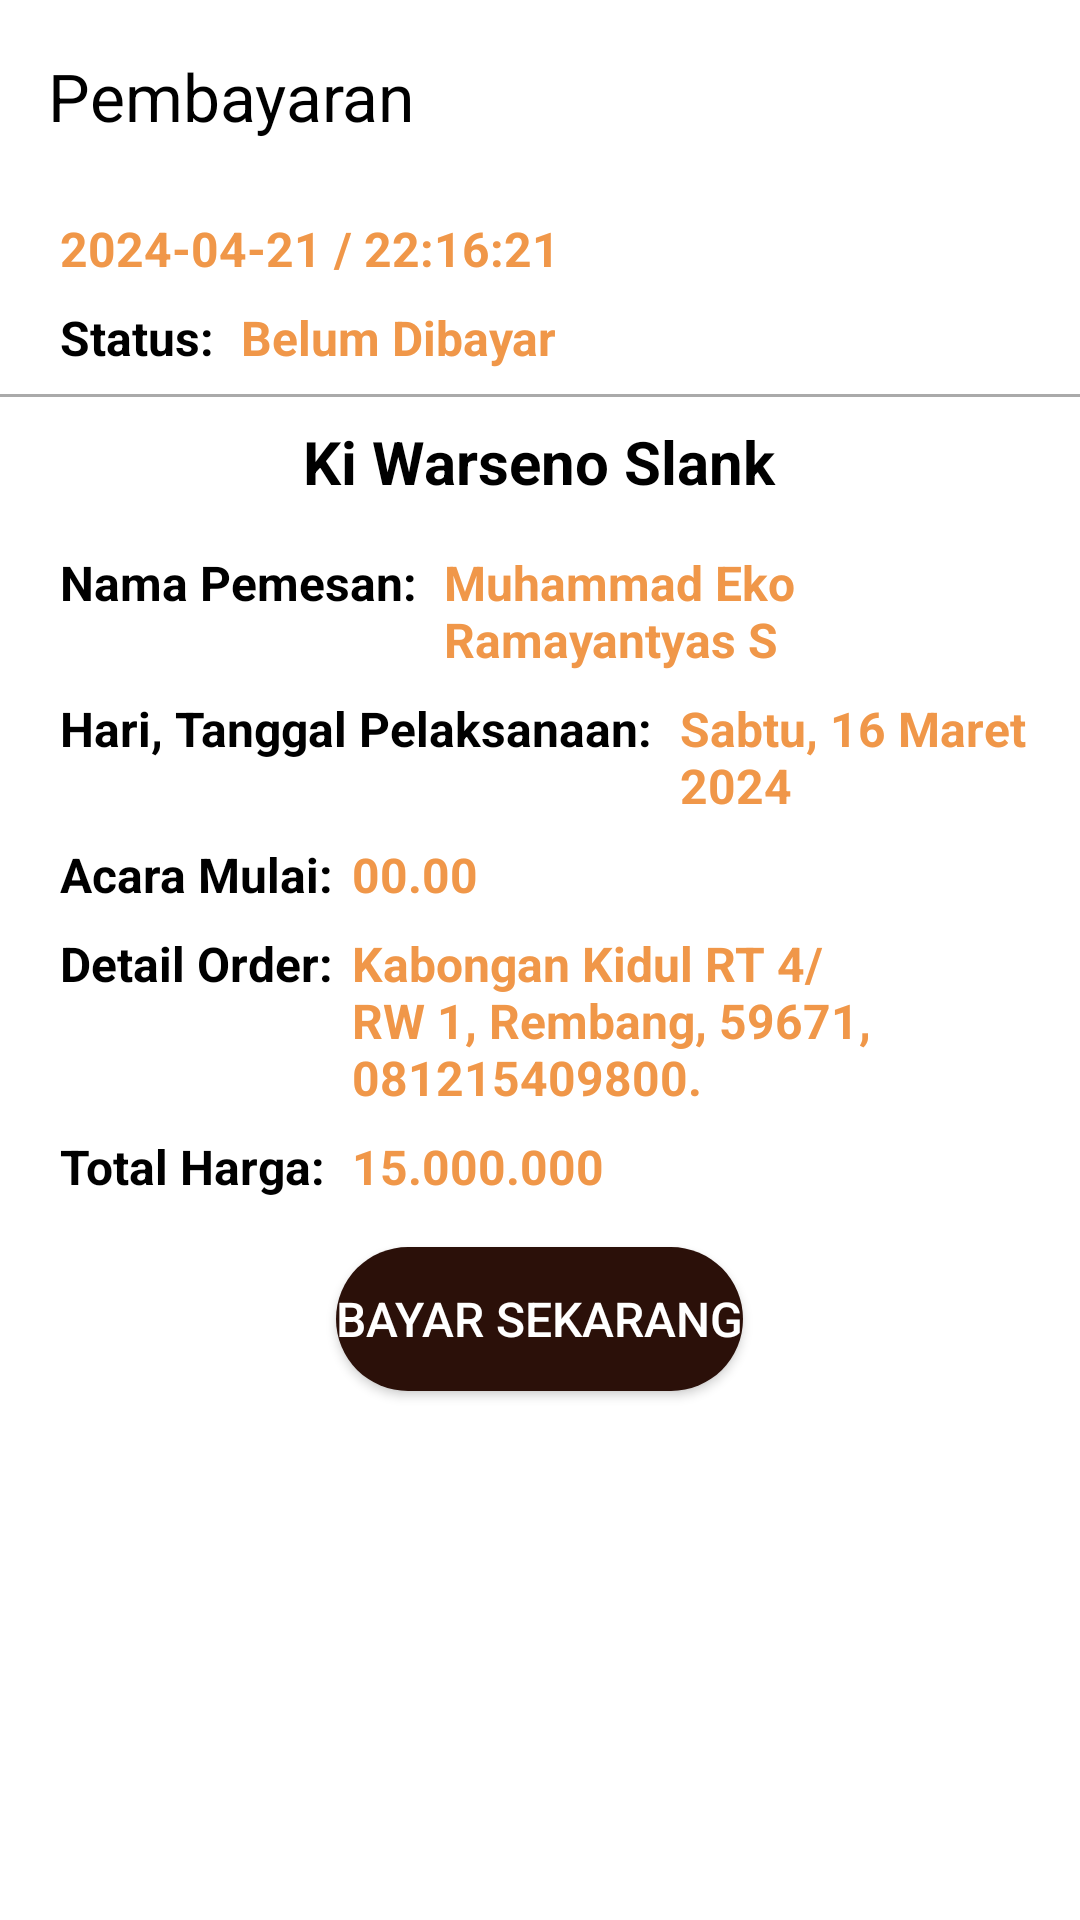

Produce the Android XML layout that renders to this screen, including the resource entries it uses.
<!-- AndroidManifest.xml: application theme Theme.Wardani -->
<!-- res/layout/activity_payment.xml -->
<?xml version="1.0" encoding="utf-8"?>
<RelativeLayout xmlns:android="http://schemas.android.com/apk/res/android"
    android:layout_width="match_parent"
    android:layout_height="match_parent"
    xmlns:app="http://schemas.android.com/apk/res-auto"
    android:background="@color/white">

    <androidx.appcompat.widget.Toolbar
        android:id="@+id/payment_toolbar"
        android:layout_width="match_parent"
        android:layout_height="?attr/actionBarSize"
        android:background="@color/white"
        android:theme="?attr/actionBarTheme"
        app:title="Pembayaran"
        app:titleTextColor="@color/black"/>

    <TextView
        android:id="@+id/payment_tgl_order"
        android:layout_width="wrap_content"
        android:layout_height="wrap_content"
        android:text="2024-04-21 / 22:16:21"
        android:textSize="16sp"
        android:textStyle="bold"
        android:textColor="@color/background"
        android:layout_below="@id/payment_toolbar"
        android:layout_marginLeft="20dp"
        android:layout_marginTop="8dp"/>

    <TextView
        android:id="@+id/text_status"
        android:layout_width="wrap_content"
        android:layout_height="wrap_content"
        android:text="Status: "
        android:textSize="16sp"
        android:textStyle="bold"
        android:textColor="@android:color/black"
        android:layout_below="@id/payment_tgl_order"
        android:layout_marginLeft="20dp"
        android:layout_marginTop="8dp"/>

    <TextView
        android:id="@+id/payment_status"
        android:layout_width="wrap_content"
        android:layout_height="wrap_content"
        android:text="Belum Dibayar"
        android:textSize="16sp"
        android:textColor="@color/background"
        android:textStyle="bold"
        android:layout_marginLeft="5dp"
        android:layout_below="@id/payment_tgl_order"
        android:layout_toRightOf="@id/text_status"
        android:layout_marginTop="8dp"/>

    <View
        android:id="@+id/startHorizontal"
        android:layout_width="match_parent"
        android:layout_height="1dp"
        android:background="@android:color/darker_gray"
        android:layout_below="@id/payment_status"
        android:layout_marginTop="8dp"/>

    <TextView
        android:id="@+id/payment_nama"
        android:layout_width="wrap_content"
        android:layout_height="wrap_content"
        android:text="Ki Warseno Slank"
        android:textSize="20sp"
        android:textStyle="bold"
        android:textColor="@android:color/black"
        android:layout_below="@id/startHorizontal"
        android:layout_centerHorizontal="true"
        android:layout_marginTop="8dp"/>

    <TextView
        android:id="@+id/text_customer"
        android:layout_width="wrap_content"
        android:layout_height="wrap_content"
        android:text="Nama Pemesan: "
        android:textSize="16sp"
        android:textStyle="bold"
        android:textColor="@android:color/black"
        android:layout_below="@id/payment_nama"
        android:layout_marginLeft="20dp"
        android:layout_marginTop="16dp"/>

    <TextView
        android:id="@+id/payment_customer"
        android:layout_width="wrap_content"
        android:layout_height="wrap_content"
        android:text="Muhammad Eko Ramayantyas S"
        android:textSize="16sp"
        android:textColor="@color/background"
        android:textStyle="bold"
        android:layout_marginLeft="5dp"
        android:layout_below="@id/payment_nama"
        android:layout_toRightOf="@id/text_customer"
        android:layout_marginTop="16dp"/>

    <TextView
        android:id="@+id/text_tgl"
        android:layout_width="wrap_content"
        android:layout_height="wrap_content"
        android:text="Hari, Tanggal Pelaksanaan: "
        android:textSize="16sp"
        android:textStyle="bold"
        android:textColor="@android:color/black"
        android:layout_below="@id/payment_customer"
        android:layout_marginLeft="20dp"
        android:layout_marginTop="8dp"/>

    <TextView
        android:id="@+id/payment_tanggal"
        android:layout_width="wrap_content"
        android:layout_height="wrap_content"
        android:text="Sabtu, 16 Maret 2024"
        android:textSize="16sp"
        android:textColor="@color/background"
        android:textStyle="bold"
        android:layout_marginLeft="5dp"
        android:layout_below="@id/payment_customer"
        android:layout_toRightOf="@id/text_tgl"
        android:layout_marginTop="8dp"/>

    <TextView
        android:id="@+id/text_harga"
        android:layout_width="wrap_content"
        android:layout_height="wrap_content"
        android:text="Total Harga: "
        android:textStyle="bold"
        android:textSize="16sp"
        android:textColor="@android:color/black"
        android:layout_below="@id/payment_detail"
        android:layout_marginLeft="20dp"
        android:layout_marginTop="8dp"/>

    <TextView
        android:id="@+id/text_waktu"
        android:layout_width="wrap_content"
        android:layout_height="wrap_content"
        android:text="Acara Mulai: "
        android:textStyle="bold"
        android:textSize="16sp"
        android:textColor="@android:color/black"
        android:layout_below="@id/payment_tanggal"
        android:layout_marginLeft="20dp"
        android:layout_marginTop="8dp"/>

    <TextView
        android:id="@+id/payment_waktu"
        android:layout_width="wrap_content"
        android:layout_height="wrap_content"
        android:textSize="16sp"
        android:textColor="@color/background"
        android:textStyle="bold"
        android:text="00.00"
        android:layout_marginTop="8dp"
        android:layout_marginLeft="5dp"
        android:layout_below="@id/payment_tanggal"
        android:layout_toRightOf="@id/text_harga" />

    <TextView
        android:id="@+id/payment_harga"
        android:layout_width="match_parent"
        android:layout_height="wrap_content"
        android:textSize="16sp"
        android:textColor="@color/background"
        android:textStyle="bold"
        android:text="15.000.000"
        android:layout_marginTop="8dp"
        android:layout_marginLeft="5dp"
        android:layout_below="@id/payment_detail"
        android:layout_toRightOf="@id/text_harga" />

    <TextView
        android:id="@+id/text_detail"
        android:layout_width="wrap_content"
        android:layout_height="wrap_content"
        android:text="Detail Order: "
        android:textStyle="bold"
        android:textSize="16sp"
        android:textColor="@android:color/black"
        android:layout_below="@id/payment_waktu"
        android:layout_marginLeft="20dp"
        android:layout_marginTop="8dp"/>

    <TextView
        android:id="@+id/payment_detail"
        android:layout_width="match_parent"
        android:layout_height="wrap_content"
        android:textSize="16sp"
        android:textColor="@color/background"
        android:textStyle="bold"
        android:text="Kabongan Kidul RT 4/RW 1, Rembang, 59671, 081215409800."
        android:layout_marginTop="8dp"
        android:layout_marginLeft="5dp"
        android:layout_below="@id/payment_waktu"
        android:layout_toRightOf="@id/text_harga" />

    <Button
        android:id="@+id/btnBayar"
        android:layout_width="wrap_content"
        android:layout_height="wrap_content"
        android:text="Bayar Sekarang"
        android:textSize="16sp"
        android:textColor="@color/white"
        android:background="@drawable/rounded_button_primary"
        android:layout_below="@id/payment_harga"
        android:layout_centerHorizontal="true"
        android:layout_marginTop="16dp"/>

</RelativeLayout>
<!-- resources referenced by this layout -->
<resources>
  <color name="background">#F09749</color>
  <color name="black">#FF000000</color>
  <color name="white">#FFFFFFFF</color>
  <!-- drawable rounded_button_primary (drawable) -->
  <?xml version="1.0" encoding="utf-8"?>
  <shape xmlns:android="http://schemas.android.com/apk/res/android"
      android:shape="rectangle">
      <solid android:color="@color/colorButton"/>
      <corners android:radius="25dp"/> 
  </shape>
  <style name="Theme.Wardani" parent="Base.Theme.Wardani" />
  <color name="colorButton">#2B1009</color>
  <style name="Base.Theme.Wardani" parent="Theme.Material3.DayNight.NoActionBar">
          
           <item name="colorPrimary">#F3B986</item>
      </style>
</resources>
